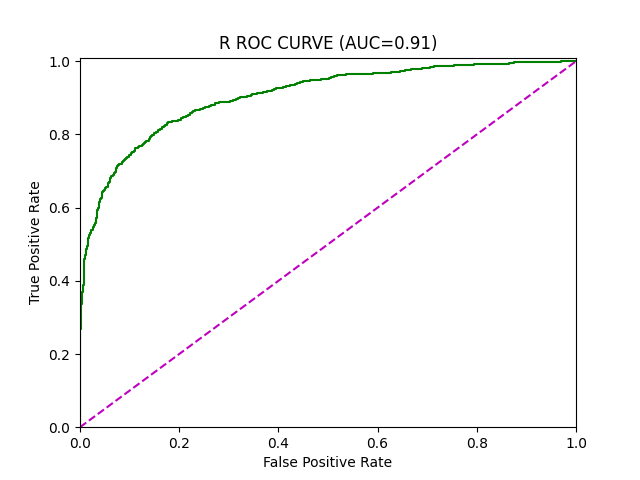

Source data for this figure (header and first rows):
AUC, 0.9052841238786273
FPR, 0.0, 0.0, 0.0, 0.0007138, 0.0007138, 0.001428, 0.001428, 0.002141, 0.002141, 0.002855, 0.002855, 0.003569, 0.003569, 0.004996, 0.004996, 0.00571, 0.00571, 0.006424, 0.006424, 0.007138, 0.007138, 0.007852, 0.007852
TPR, 0.0, 0.0008993, 0.232, 0.232, 0.2689, 0.2689, 0.3156, 0.3156, 0.3309, 0.3309, 0.3363, 0.3363, 0.3633, 0.3633, 0.3696, 0.3696, 0.384, 0.384, 0.3885, 0.3885, 0.4074, 0.4074, 0.4433
Threshold, inf, 0.9907, 0.9428, 0.9427, 0.9351, 0.9348, 0.9203, 0.9201, 0.9139, 0.9135, 0.9113, 0.9111, 0.8998, 0.8997, 0.8972, 0.8971, 0.889, 0.8884, 0.8878, 0.8876, 0.876, 0.8759, 0.8564
